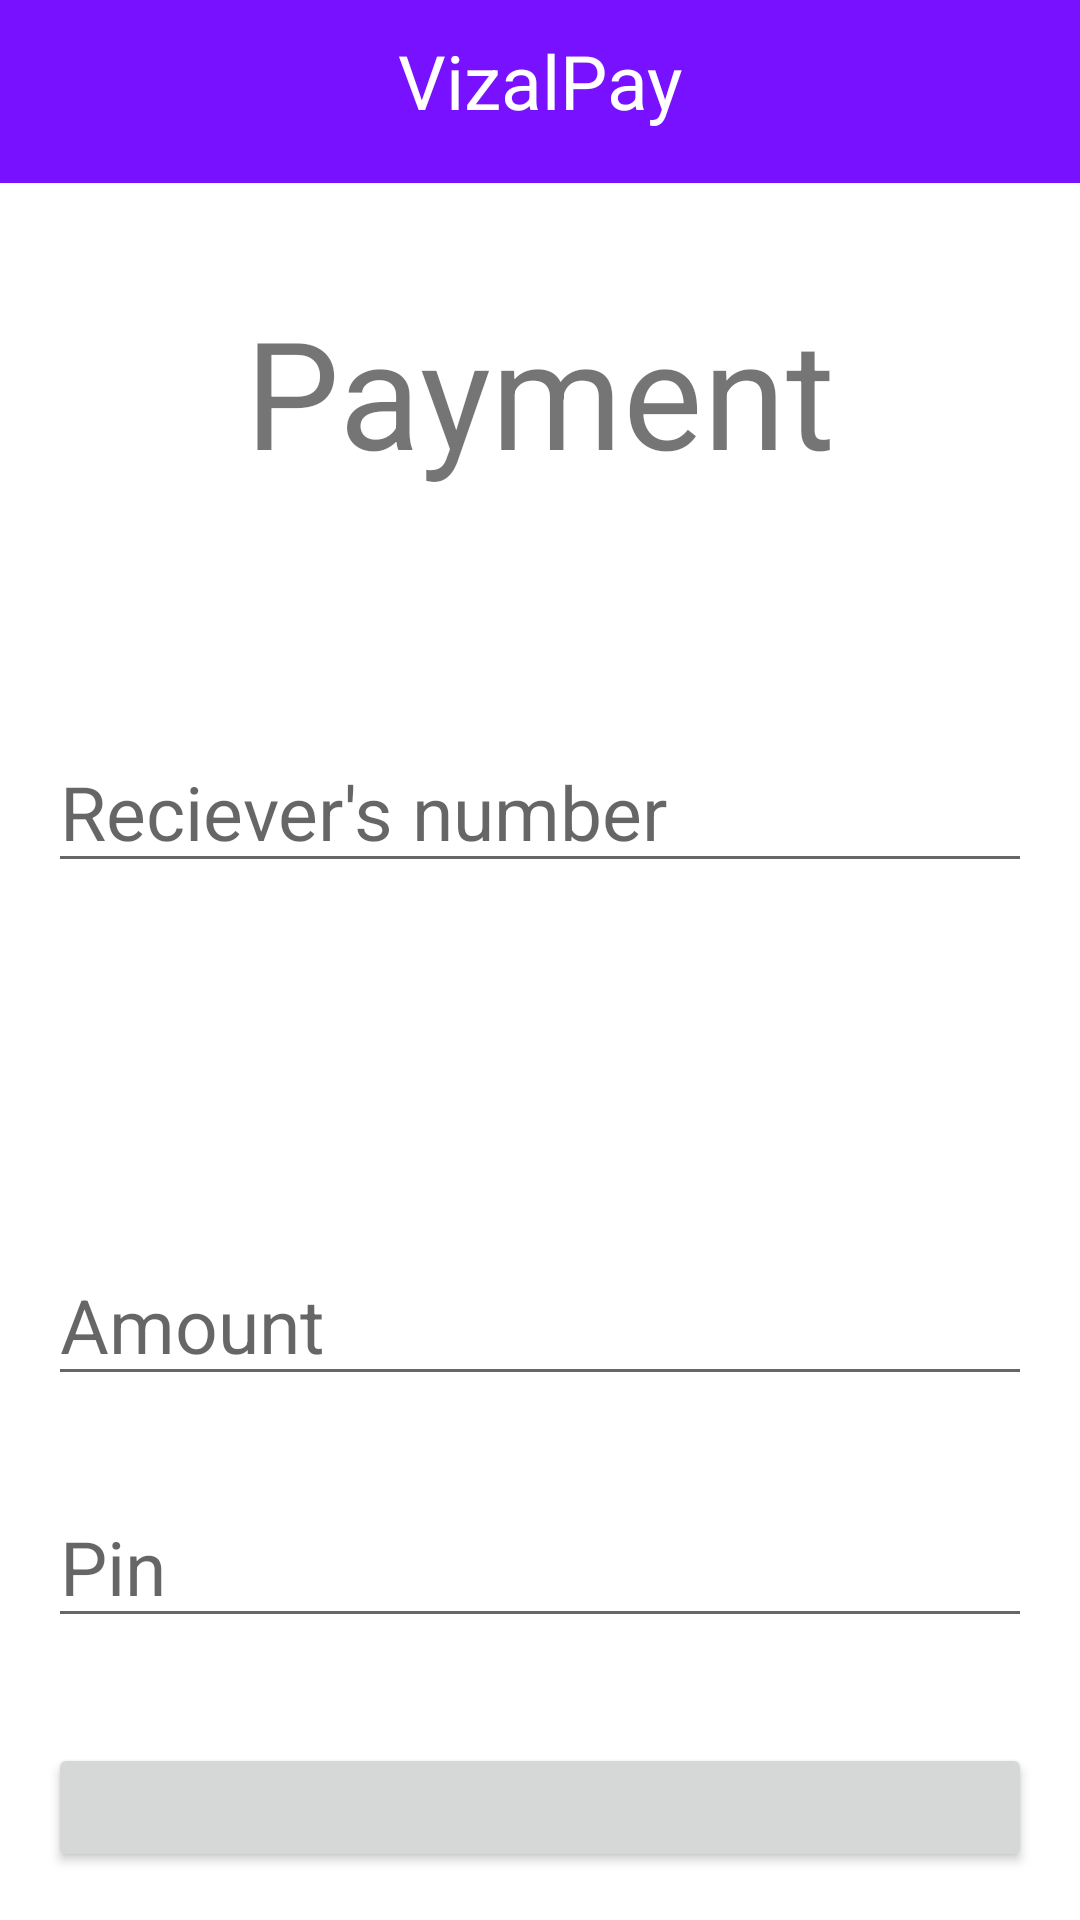

Android layout source for this screen:
<!-- AndroidManifest.xml: application theme Theme.Razorpay -->
<!-- res/layout/activity_transaction.xml -->
<?xml version="1.0" encoding="utf-8"?>
<LinearLayout
    xmlns:android="http://schemas.android.com/apk/res/android"
    xmlns:tools="http://schemas.android.com/tools"
    android:layout_width="match_parent"
    android:layout_height="match_parent"
    tools:context=".MainActivity"
    android:orientation="vertical"
    >

    <TextView
        android:layout_width="match_parent"
        android:layout_height="61dp"
        android:background="#71f"
        android:padding="10dp"
        android:text="VizalPay"
        android:textAlignment="center"
        android:textColor="@color/white"
        android:textSize="25dp"
        />

        <LinearLayout
            android:layout_width="match_parent"
            android:layout_height="match_parent"
            tools:context=".MainActivity"
            android:orientation="vertical"
            android:padding="16dp"
            >

            <TextView
                android:id="@+id/textView3"
                android:layout_width="match_parent"
                android:layout_height="wrap_content"
                android:textSize="50dp"
                android:layout_gravity="center"
                android:layout_marginTop="20dp"
                android:gravity="center"
                android:text="Payment" />

            <AutoCompleteTextView
                android:id="@+id/autoCompleteTextView"
                android:layout_width="match_parent"
                android:layout_height="wrap_content"
                android:layout_marginTop="80dp"
                android:textSize="25dp"
                android:hint="Reciever's number"
                 />

            <TextView
                android:id="@+id/name"
                android:layout_width="match_parent"
                android:layout_height="wrap_content"
                android:layout_marginTop="30dp"
                android:gravity="center"
                android:textSize="30dp"
                android:padding="10dp"
                android:textColor="#71f"
                android:text="" />

            <EditText
                android:id="@+id/amount"
                android:layout_width="match_parent"
                android:layout_height="wrap_content"
                android:ems="10"
                android:layout_marginTop="30dp"
                android:textSize="25dp"
                android:inputType="number"
                android:hint="Amount"
                />

            <EditText
                android:id="@+id/pin"
                android:layout_width="match_parent"
                android:layout_height="wrap_content"
                android:ems="10"
                android:layout_marginTop="30dp"
                android:textSize="25dp"
                android:inputType="numberPassword"
                android:hint="Pin"
                />

            <Button
                android:id="@+id/payButton"
                android:layout_width="match_parent"
                android:layout_height="wrap_content"
                android:layout_marginTop="35dp"
                android:textSize="20dp"
                android:padding="20dp"
                android:text="Pay" />

        </LinearLayout>
</LinearLayout>
<!-- resources referenced by this layout -->
<resources>
  <style name="Theme.Razorpay" parent="Theme.MaterialComponents.DayNight.DarkActionBar">
          
          <item name="colorPrimary">@color/purple_500</item>
          <item name="colorPrimaryVariant">@color/purple_700</item>
          <item name="colorOnPrimary">@color/white</item>
          
          <item name="colorSecondary">@color/teal_200</item>
          <item name="colorSecondaryVariant">@color/teal_700</item>
          <item name="colorOnSecondary">@color/black</item>
          
          
      </style>
  <!-- not gathered from this repository: default colours our renderer supplied (Android Studio template values) -->
  <color name="purple_500">#FF6200EE</color>
  <color name="purple_700">#FF3700B3</color>
  <color name="teal_200">#FF03DAC5</color>
  <color name="teal_700">#FF018786</color>
  <color name="black">#FF000000</color>
  <color name="white">#FFFFFFFF</color>
</resources>
